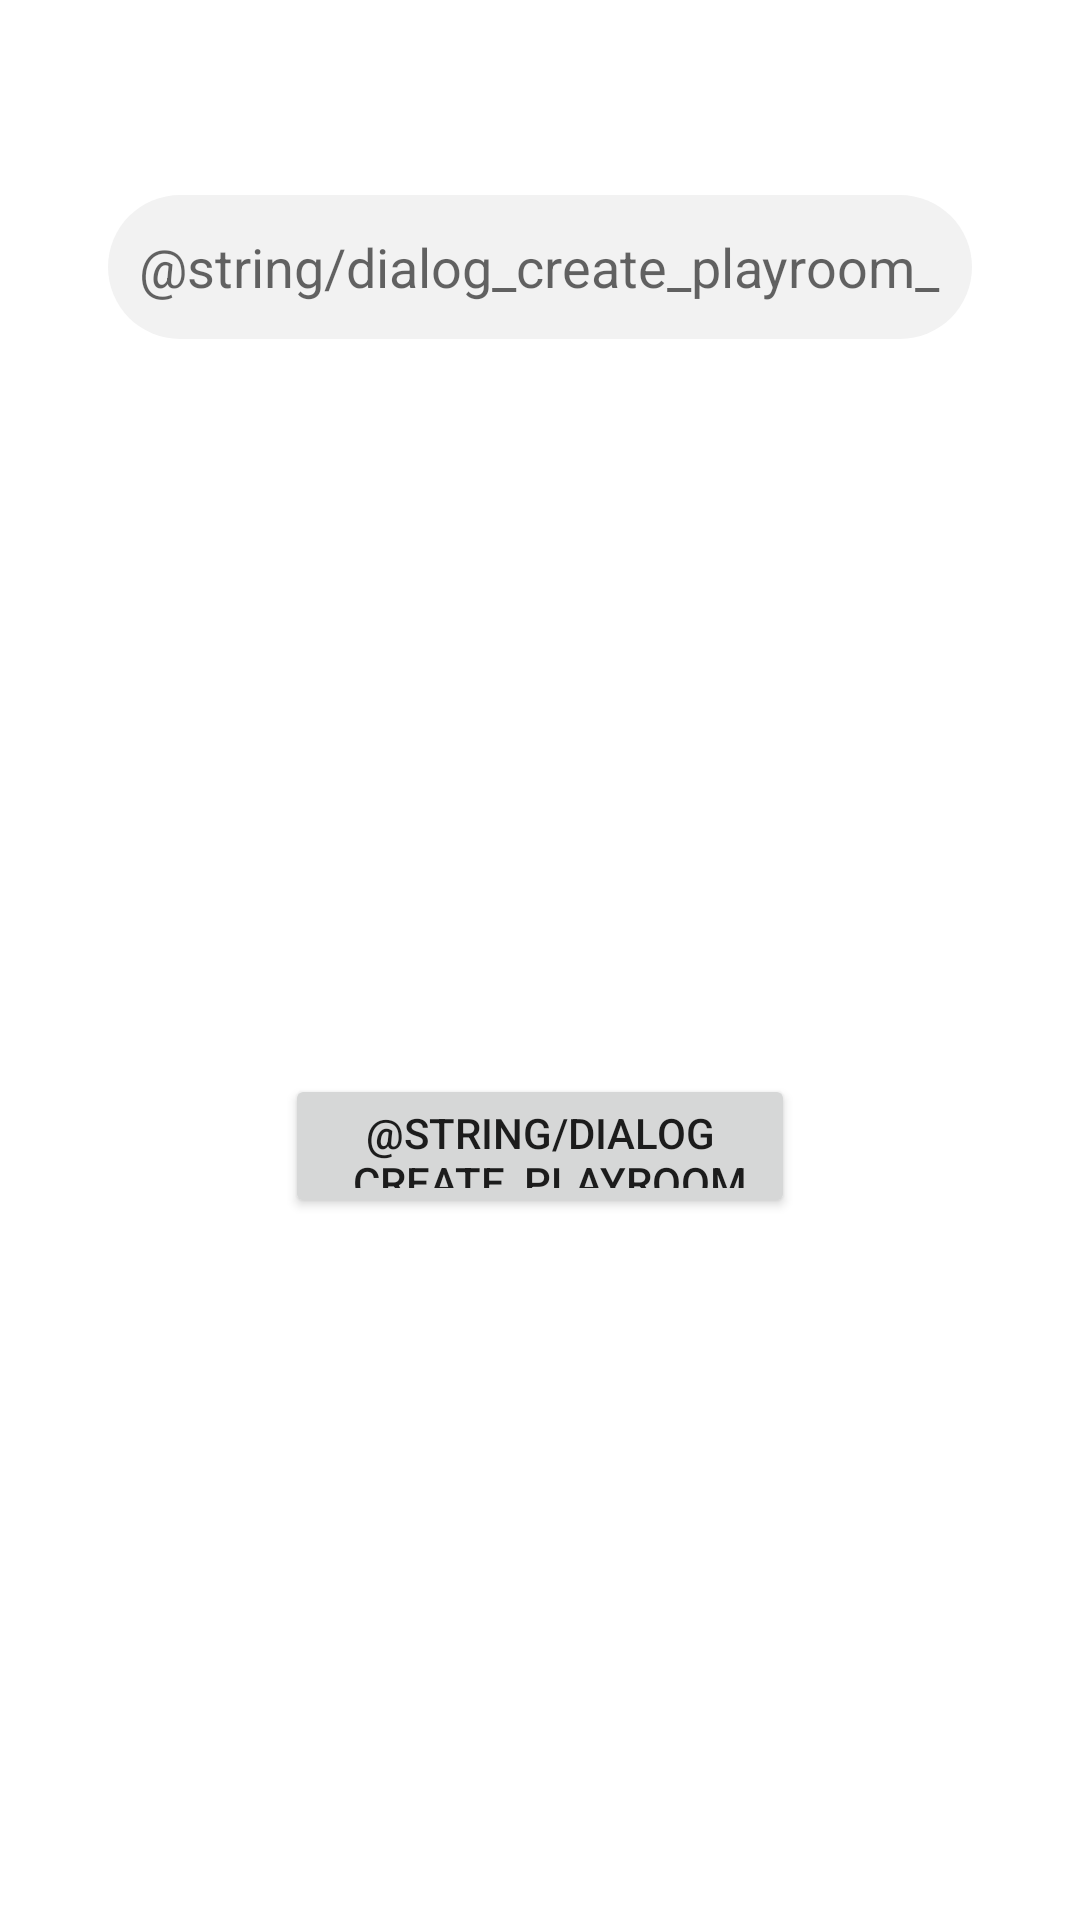

Android layout source for this screen:
<!-- AndroidManifest.xml: application theme Theme.Balloongameclient -->
<!-- res/layout/dialog_create_playroom.xml -->
<?xml version="1.0" encoding="utf-8"?>
<androidx.constraintlayout.widget.ConstraintLayout xmlns:android="http://schemas.android.com/apk/res/android"
    xmlns:app="http://schemas.android.com/apk/res-auto"
    android:layout_width="387dp"
    android:layout_height="256dp"
    android:background="@drawable/dialog_bg">

    <EditText
        android:id="@+id/et_playroom_name"
        android:layout_width="288dp"
        android:layout_height="48dp"
        android:layout_marginTop="55dp"
        android:background="@drawable/dialog_edittext_bg"
        android:gravity="center"
        android:hint="@string/dialog_create_playroom_hint_name"
        android:inputType="textPersonName"
        app:layout_constraintEnd_toEndOf="parent"
        app:layout_constraintStart_toStartOf="parent"
        app:layout_constraintTop_toTopOf="parent" />

    <Button
        android:id="@+id/bt_create_game"
        android:layout_width="170dp"
        android:layout_height="48dp"
        android:layout_marginTop="63dp"
        android:layout_marginBottom="42dp"
        android:text="@string/dialog_create_playroom_create"
        app:layout_constraintBottom_toBottomOf="parent"
        app:layout_constraintEnd_toEndOf="parent"
        app:layout_constraintStart_toStartOf="parent"
        app:layout_constraintTop_toBottomOf="@id/et_playroom_name" />

</androidx.constraintlayout.widget.ConstraintLayout>
<!-- resources referenced by this layout -->
<resources>
  <!-- drawable dialog_bg (drawable) -->
  <shape xmlns:android="http://schemas.android.com/apk/res/android">
      <solid android:color="@color/white" />
      <corners android:radius="20dp" />
      <padding
          android:bottom="10dp"
          android:left="10dp"
          android:right="10dp"
          android:top="10dp" />
  </shape>
  <!-- drawable dialog_edittext_bg (drawable) -->
  <shape xmlns:android="http://schemas.android.com/apk/res/android">
      <solid android:color="#F2F2F2" />
      <corners android:radius="30dp" />
      <padding
          android:bottom="10dp"
          android:left="10dp"
          android:right="10dp"
          android:top="10dp" />
  </shape>
  <style name="Theme.Balloongameclient" parent="Theme.MaterialComponents.DayNight.NoActionBar">
          
          <item name="colorPrimary">@color/purple_500</item>
          <item name="colorPrimaryVariant">@color/purple_700</item>
          <item name="colorOnPrimary">@color/white</item>
          
          <item name="colorSecondary">@color/teal_200</item>
          <item name="colorSecondaryVariant">@color/teal_700</item>
          <item name="colorOnSecondary">@color/black</item>
          
          <item name="android:statusBarColor" tools:targetApi="l">?attr/colorPrimaryVariant</item>
          
      </style>
  <color name="white">#FFFFFFFF</color>
  <color name="purple_500">#FF6200EE</color>
  <color name="purple_700">#FF3700B3</color>
  <color name="teal_200">#FF03DAC5</color>
  <color name="teal_700">#FF018786</color>
  <color name="black">#FF000000</color>
</resources>
